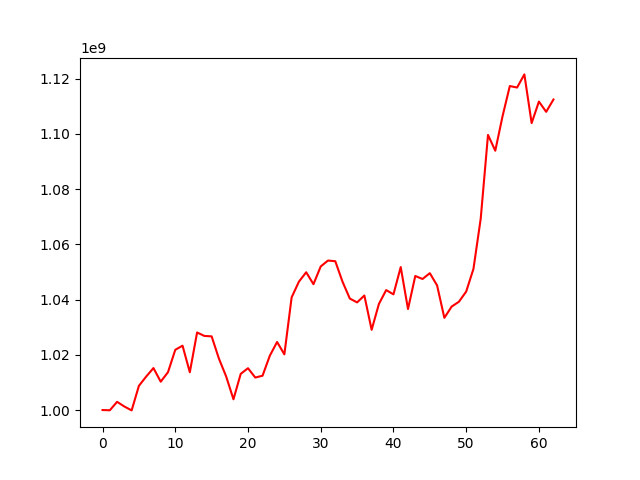

The file beside this chart, header and first rows:
, 0
0, 1000000000
1, 999910014
2, 1002966533
3, 1001274114
4, 999864564
5, 1008772227
6, 1012119023
7, 1015200732
8, 1010262427
9, 1013720268
10, 1021816527
11, 1023308955
12, 1013680305
13, 1028090227
14, 1026844645
15, 1026683982
16, 1018637520
17, 1012130876
18, 1003892396
19, 1013104367
20, 1015148086
21, 1011764744
22, 1012431009
23, 1019676124
24, 1024649562
25, 1020163582
26, 1040810103
27, 1046498026
28, 1049906269
29, 1045579600
30, 1052018424
31, 1054149782
32, 1053911147
33, 1046461439
34, 1040382284
35, 1038988139
36, 1041478557
37, 1029060447
38, 1038434957
39, 1043454574
40, 1041905065
41, 1051786213
42, 1036576993
43, 1048559628
44, 1047471714
45, 1049575565
46, 1045137475
47, 1033395336
48, 1037475111
49, 1039226133
50, 1042904043
51, 1051133152
52, 1069363869
53, 1099665912
54, 1093938901
55, 1106430835
56, 1117370888
57, 1116825116
58, 1121587967
59, 1103937505
... 3 more rows
